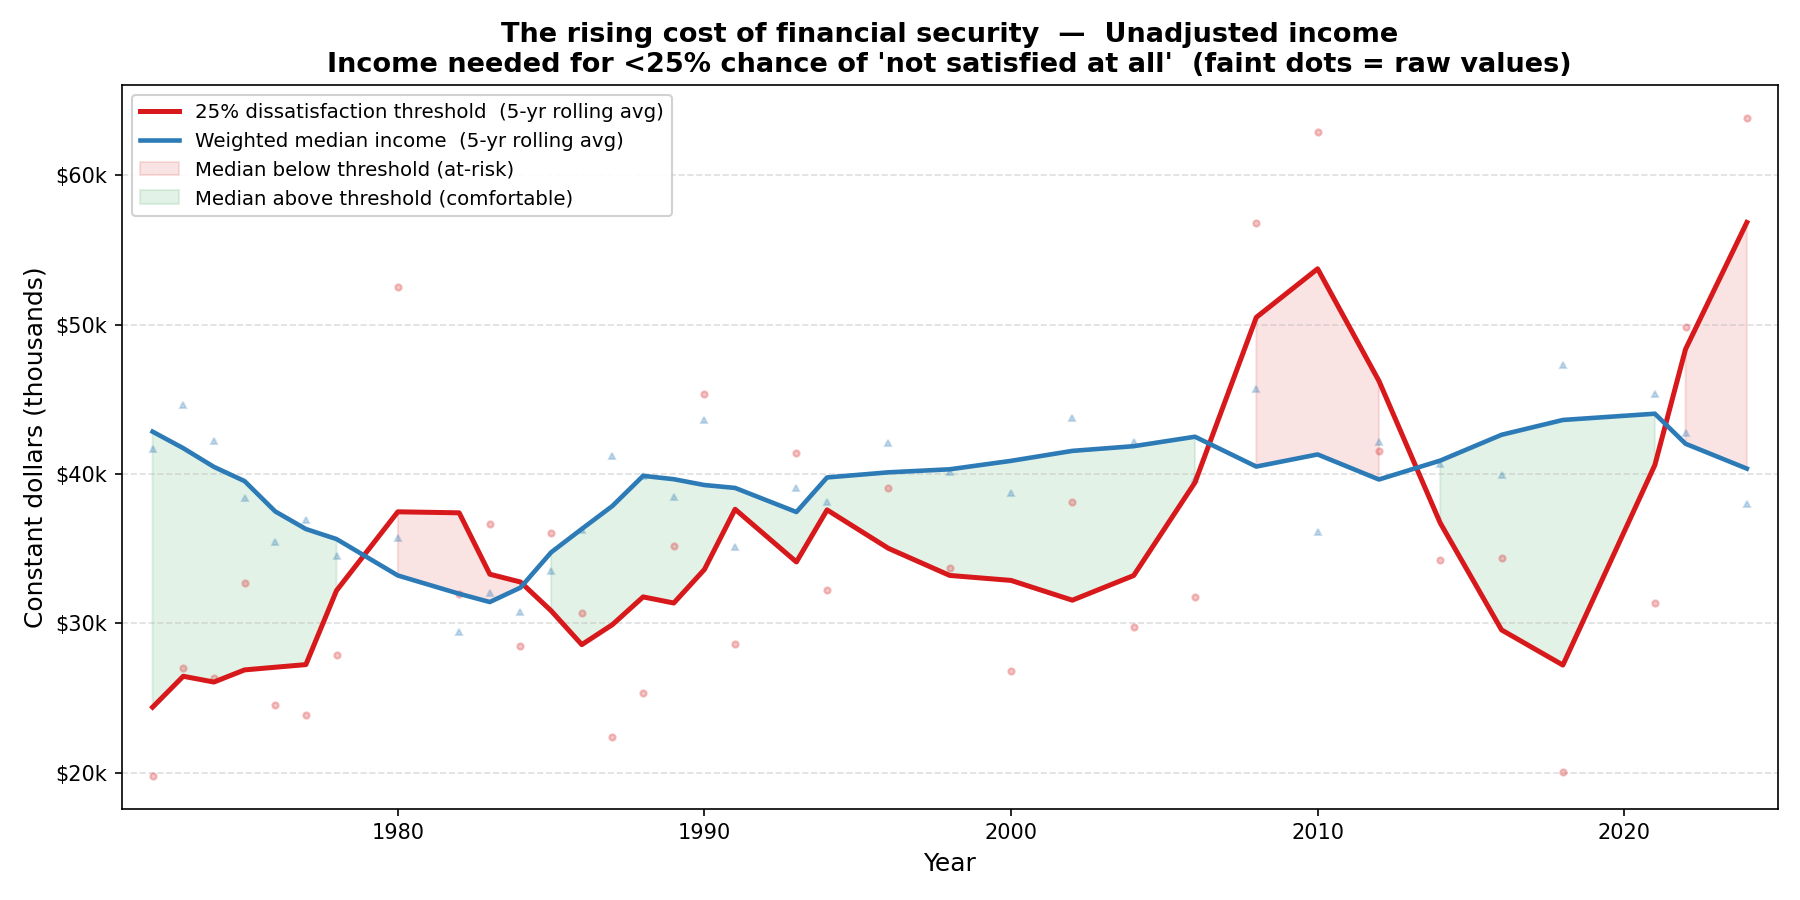

The data file committed next to this chart (first rows):
year, threshold_income, mean_income, median_income, n, b0, b1
1972, 19780, 41052, 41667, 1470, 3.9, -0.5
1973, 27014, 43408, 44643, 1394, 4.0, -0.5
1974, 26357, 43423, 42215, 1354, 4.3, -0.5
1975, 32670, 41804, 38414, 1402, 5.3, -0.6
1976, 24519, 39813, 35471, 1390, 5.7, -0.7
1977, 23844, 46708, 36903, 1393, 7.4, -0.8
1978, 27910, 43293, 34487, 1431, 4.3, -0.5
1980, 52513, 45536, 35722, 1353, 2.9, -0.4
1982, 31994, 40315, 29406, 1677, 5.2, -0.6
1983, 36657, 43440, 32035, 1450, 6.4, -0.7
1984, 28452, 41874, 30758, 1339, 5.1, -0.6
1985, 36062, 43955, 33517, 1415, 4.1, -0.5
1986, 30681, 44247, 36254, 1343, 6.3, -0.7
1987, 22364, 45857, 41223, 1662, 5.7, -0.7
1988, 25312, 45766, 39867, 1354, 5.1, -0.6
1989, 35161, 47680, 38467, 1376, 5.9, -0.7
1990, 45338, 49707, 43589, 1226, 4.2, -0.5
1991, 28632, 42401, 35135, 1362, 4.0, -0.5
1993, 41441, 47141, 39095, 1464, 5.8, -0.6
1994, 32262, 46497, 38141, 2630, 5.4, -0.6
1996, 39097, 48926, 42083, 2557, 5.4, -0.6
1998, 33717, 49203, 40124, 2500, 5.8, -0.7
2000, 26814, 53013, 38752, 2449, 6.1, -0.7
2002, 38096, 55493, 43779, 1222, 6.2, -0.7
2004, 29740, 52728, 42127, 1174, 3.8, -0.5
2006, 31771, 54835, 39695, 2575, 5.3, -0.6
2008, 56796, 55562, 45678, 1770, 5.6, -0.6
2010, 62928, 48598, 36135, 1803, 3.3, -0.4
2012, 41526, 54749, 42130, 1757, 4.5, -0.5
2014, 34269, 52793, 40645, 2313, 4.3, -0.5
2016, 34370, 52828, 39930, 2594, 4.7, -0.6
2018, 20040, 53750, 47318, 2150, 3.4, -0.5
2021, 31375, 52188, 45360, 3496, 4.3, -0.5
2022, 49841, 56499, 42728, 3095, 5.6, -0.6
2024, 63871, 53757, 38002, 2921, 2.9, -0.4
